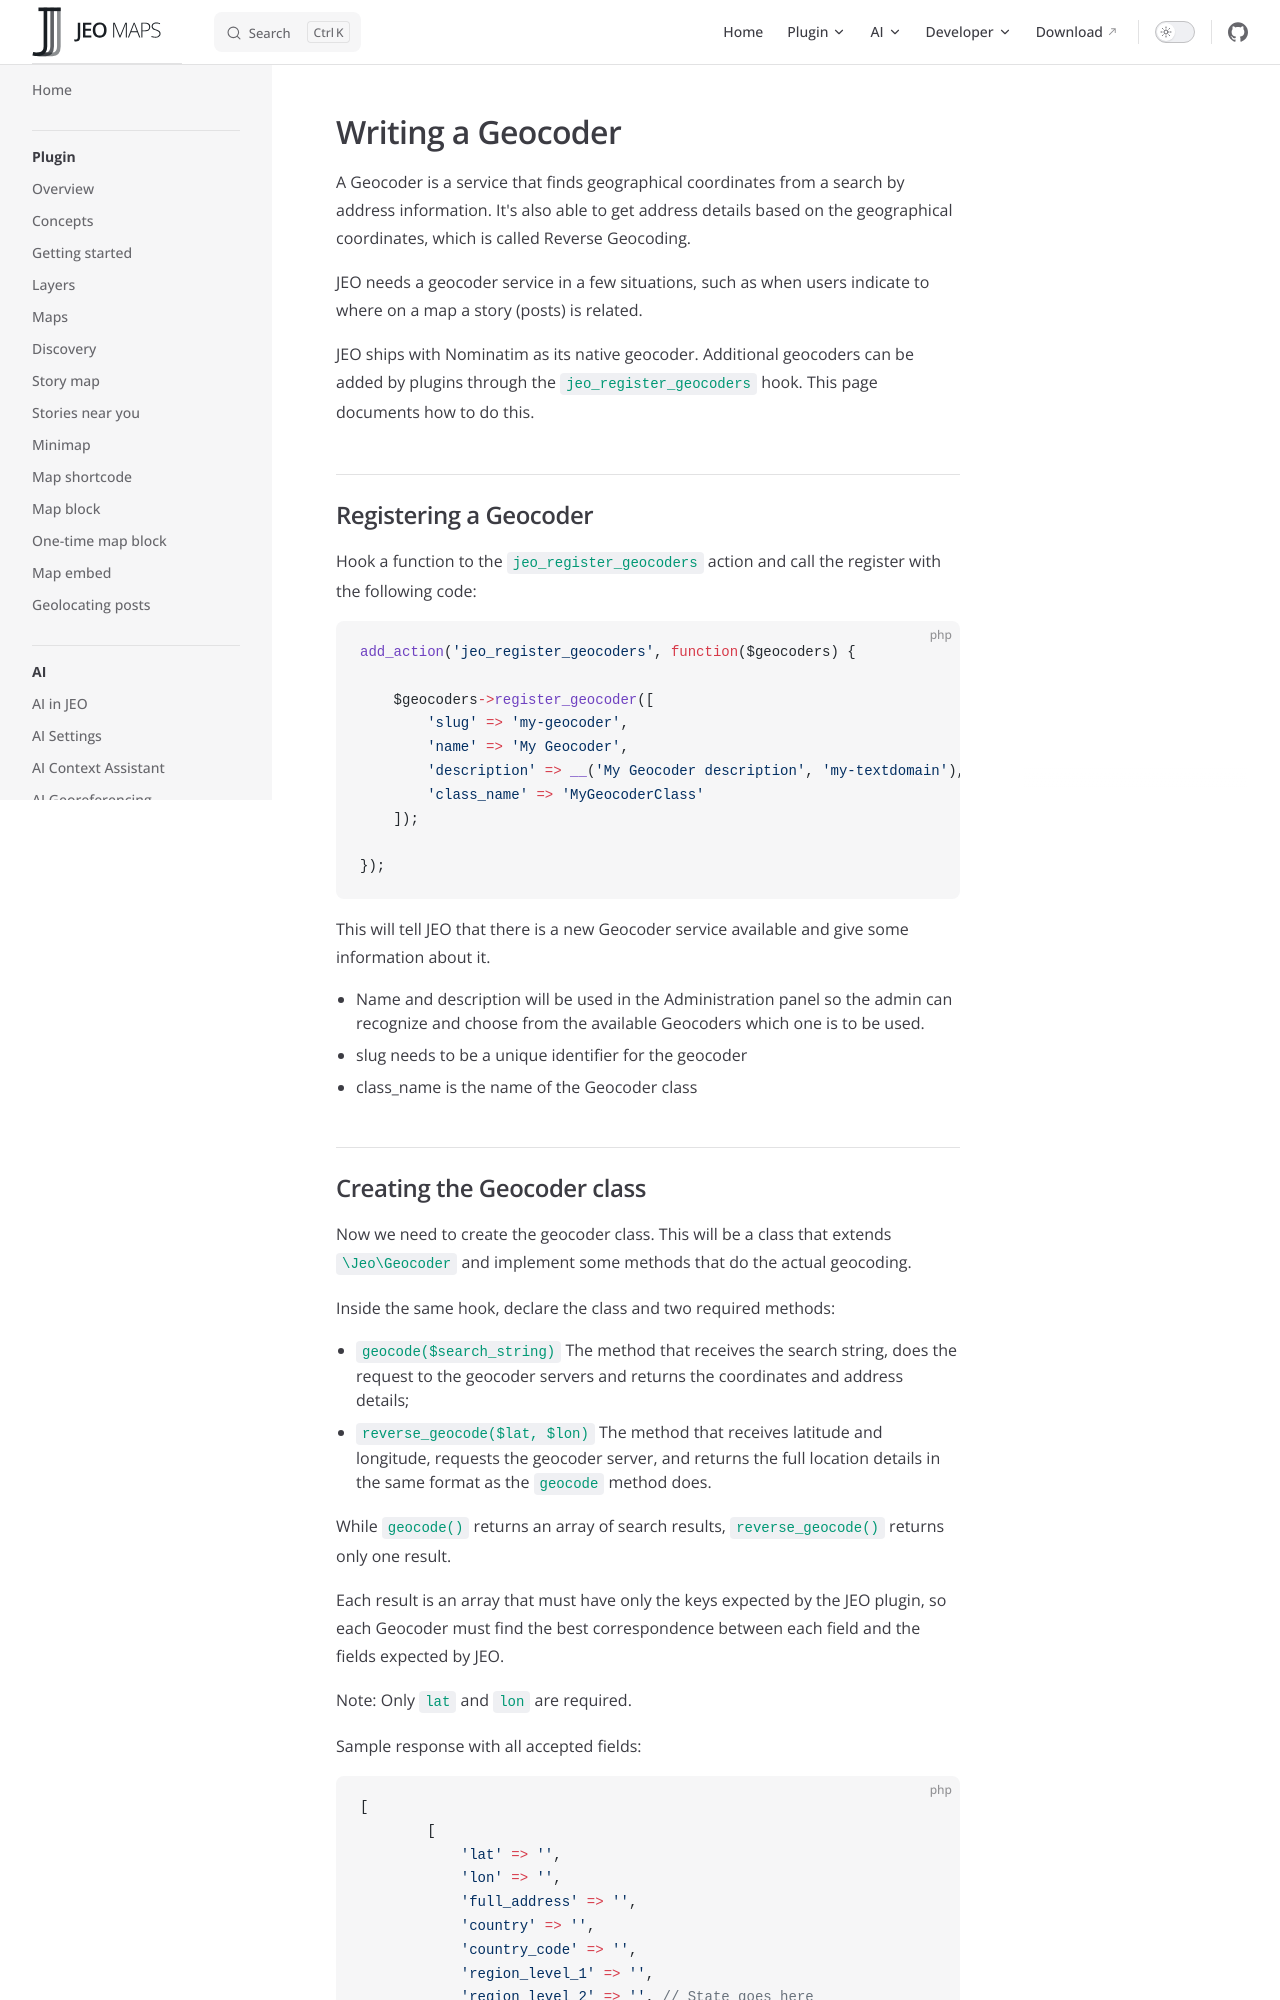

repository: InfoAmazonia/jeo-plugin · page: docs/dev/geocoders.html · generator: mkdocs

# Writing a Geocoder

A Geocoder is a service that finds geographical coordinates from a search by address information. It's also able to get address details based on the geographical coordinates, which is called Reverse Geocoding.

JEO needs a geocoder service in a few situations, such as when users indicate to where on a map a story (posts) is related.

JEO ships with Nominatim as its native geocoder. Additional geocoders can be added by plugins through the `jeo_register_geocoders` hook. This page documents how to do this.

## Registering a Geocoder

Hook a function to the `jeo_register_geocoders` action and call the register with the following code:

```php
add_action('jeo_register_geocoders', function($geocoders) {

    $geocoders->register_geocoder([
        'slug' => 'my-geocoder',
        'name' => 'My Geocoder',
        'description' => __('My Geocoder description', 'my-textdomain'),
        'class_name' => 'MyGeocoderClass'
    ]);

});
```

This will tell JEO that there is a new Geocoder service available and give some information about it.

- Name and description will be used in the Administration panel so the admin can recognize and choose from the available Geocoders which one is to be used.
- slug needs to be a unique identifier for the geocoder
- class_name is the name of the Geocoder class
